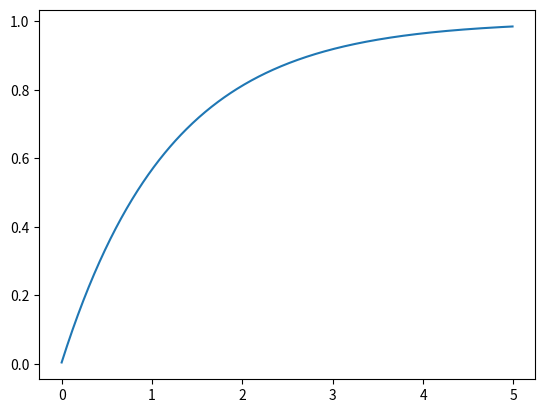

Write the Python code that produced this figure.
import matplotlib.pyplot as plt

prev_input = 0; prev_output = 0;
cur_input = 0; cur_output = 0;
tau = 1.2; T = 0.01;

fig = plt.figure()
i = 0
x = list()
y = list()
while i < 500:
    cur_input = 1 #step response
    cur_output = float(prev_input)/(2*float(tau)+float(T))*float(T) + float(cur_input)/(2*float(tau)+float(T))*float(T) - float(prev_output)*(float(T)-2*float(tau))/(2*float(tau)+float(T));
    prev_input = cur_input;
    prev_output = cur_output;

    y.append(cur_output)
    x.append(i*0.01)
    i = i + 1
    if i == 120 :
        print("Response at Time Constant: ", cur_output)
    if i == 240 :
        print("Response at 2 * Time Constant: ", cur_output)
    if i == 360 :
        print("Response at 3 * Time Constant: ", cur_output)
plt.plot(x,y)
plt.show()  

